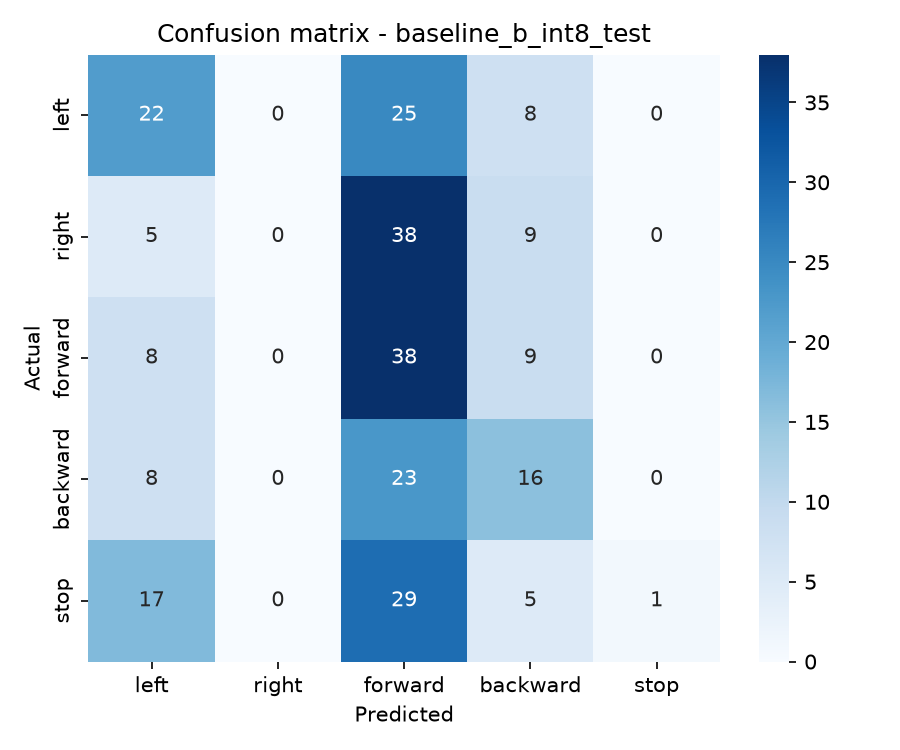

Data behind this chart, as committed beside it:
, left, right, forward, backward, stop
left, 22, 0, 25, 8, 0
right, 5, 0, 38, 9, 0
forward, 8, 0, 38, 9, 0
backward, 8, 0, 23, 16, 0
stop, 17, 0, 29, 5, 1
